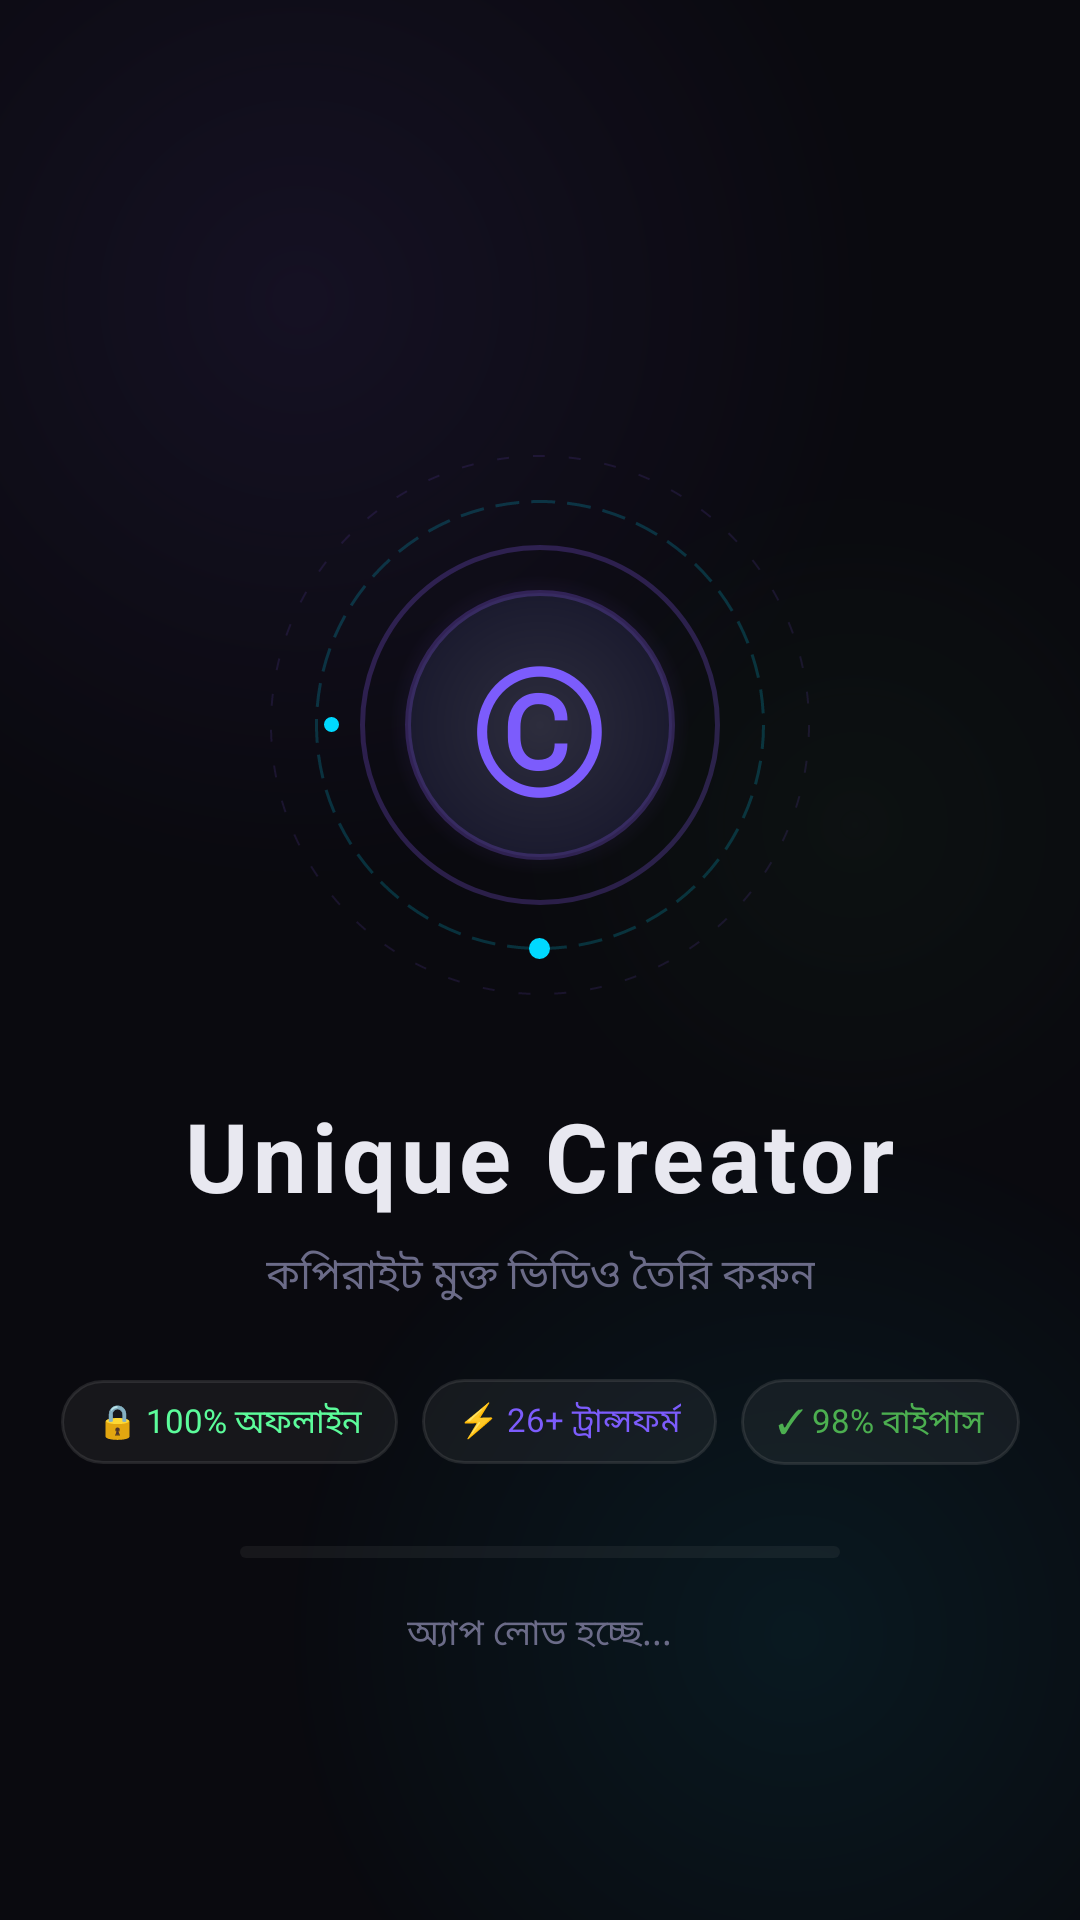

This screen was rendered from an Android layout file. Write that file and the resources it references.
<!-- AndroidManifest.xml: application theme AppTheme -->
<!-- res/layout/activity_splash.xml -->
<?xml version="1.0" encoding="utf-8"?>
<androidx.constraintlayout.widget.ConstraintLayout xmlns:android="http://schemas.android.com/apk/res/android"
    xmlns:app="http://schemas.android.com/apk/res-auto"
    android:layout_width="match_parent"
    android:layout_height="match_parent"
    android:background="@color/bg_dark"
    android:fitsSystemWindows="true">

    
    <View
        android:id="@+id/bgGradient1"
        android:layout_width="400dp"
        android:layout_height="400dp"
        android:background="@drawable/bg_splash_circle1"
        android:alpha="0.3"
        app:layout_constraintTop_toTopOf="parent"
        app:layout_constraintStart_toStartOf="parent"
        android:translationX="-100dp"
        android:translationY="-100dp"/>

    <View
        android:id="@+id/bgGradient2"
        android:layout_width="350dp"
        android:layout_height="350dp"
        android:background="@drawable/bg_splash_circle2"
        android:alpha="0.25"
        app:layout_constraintBottom_toBottomOf="parent"
        app:layout_constraintEnd_toEndOf="parent"
        android:translationX="80dp"
        android:translationY="80dp"/>

    <View
        android:id="@+id/bgGradient3"
        android:layout_width="250dp"
        android:layout_height="250dp"
        android:background="@drawable/bg_splash_circle3"
        android:alpha="0.2"
        app:layout_constraintTop_toTopOf="parent"
        app:layout_constraintEnd_toEndOf="parent"
        android:translationX="50dp"
        android:translationY="150dp"/>

    
    <LinearLayout
        android:id="@+id/mainContent"
        android:layout_width="wrap_content"
        android:layout_height="wrap_content"
        android:orientation="vertical"
        android:gravity="center"
        app:layout_constraintTop_toTopOf="parent"
        app:layout_constraintBottom_toBottomOf="parent"
        app:layout_constraintStart_toStartOf="parent"
        app:layout_constraintEnd_toEndOf="parent">

        
        <FrameLayout
            android:id="@+id/logoContainer"
            android:layout_width="180dp"
            android:layout_height="180dp"
            android:layout_marginBottom="32dp">

            
            <View
                android:id="@+id/ring3"
                android:layout_width="180dp"
                android:layout_height="180dp"
                android:layout_gravity="center"
                android:background="@drawable/bg_splash_ring3"/>

            
            <View
                android:id="@+id/ring2"
                android:layout_width="150dp"
                android:layout_height="150dp"
                android:layout_gravity="center"
                android:background="@drawable/bg_splash_ring2"/>

            
            <View
                android:id="@+id/ring1"
                android:layout_width="120dp"
                android:layout_height="120dp"
                android:layout_gravity="center"
                android:background="@drawable/bg_splash_ring1"/>

            
            <View
                android:id="@+id/logoPulse"
                android:layout_width="100dp"
                android:layout_height="100dp"
                android:layout_gravity="center"
                android:background="@drawable/bg_splash_pulse"/>

            
            <View
                android:id="@+id/logoBg"
                android:layout_width="90dp"
                android:layout_height="90dp"
                android:layout_gravity="center"
                android:background="@drawable/bg_splash_logo"/>

            
            <TextView
                android:id="@+id/logoIcon"
                android:layout_width="wrap_content"
                android:layout_height="wrap_content"
                android:layout_gravity="center"
                android:text="©"
                android:textSize="60sp"
                android:textColor="@color/colorPrimary"/>
            

            
            <View
                android:id="@+id/particle1"
                android:layout_width="8dp"
                android:layout_height="8dp"
                android:layout_gravity="top|center_horizontal"
                android:layout_marginTop="10dp"
                android:background="@drawable/bg_particle"/>

            <View
                android:id="@+id/particle2"
                android:layout_width="6dp"
                android:layout_height="6dp"
                android:layout_gravity="end|center_vertical"
                android:layout_marginEnd="15dp"
                android:background="@drawable/bg_particle"/>

            <View
                android:id="@+id/particle3"
                android:layout_width="7dp"
                android:layout_height="7dp"
                android:layout_gravity="bottom|center_horizontal"
                android:layout_marginBottom="12dp"
                android:background="@drawable/bg_particle_cyan"/>

            <View
                android:id="@+id/particle4"
                android:layout_width="5dp"
                android:layout_height="5dp"
                android:layout_gravity="start|center_vertical"
                android:layout_marginStart="18dp"
                android:background="@drawable/bg_particle_cyan"/>

        </FrameLayout>

        
        <TextView
            android:id="@+id/appName"
            android:layout_width="wrap_content"
            android:layout_height="wrap_content"
            android:text="@string/app_name"
            android:textSize="32sp"
            android:textStyle="bold"
            android:textColor="@color/text_primary"
            android:letterSpacing="0.05"/>

        
        <TextView
            android:id="@+id/tagline"
            android:layout_width="wrap_content"
            android:layout_height="wrap_content"
            android:layout_marginTop="8dp"
            android:text="কপিরাইট মুক্ত ভিডিও তৈরি করুন"
            android:textSize="14sp"
            android:textColor="@color/text_muted"/>

        
        <LinearLayout
            android:id="@+id/featurePills"
            android:layout_width="wrap_content"
            android:layout_height="wrap_content"
            android:layout_marginTop="24dp"
            android:orientation="horizontal"
            android:gravity="center">

            <TextView
                android:id="@+id/pill1"
                android:layout_width="wrap_content"
                android:layout_height="wrap_content"
                android:paddingHorizontal="12dp"
                android:paddingVertical="6dp"
                android:layout_marginEnd="8dp"
                android:background="@drawable/bg_splash_pill"
                android:text="🔒 100% অফলাইন"
                android:textColor="@color/colorAccent2"
                android:textSize="11sp"/>

            <TextView
                android:id="@+id/pill2"
                android:layout_width="wrap_content"
                android:layout_height="wrap_content"
                android:paddingHorizontal="12dp"
                android:paddingVertical="6dp"
                android:layout_marginEnd="8dp"
                android:background="@drawable/bg_splash_pill"
                android:text="⚡ 26+ ট্রান্সফর্ম"
                android:textColor="@color/colorPrimary"
                android:textSize="11sp"/>

            <TextView
                android:id="@+id/pill3"
                android:layout_width="wrap_content"
                android:layout_height="wrap_content"
                android:paddingHorizontal="12dp"
                android:paddingVertical="6dp"
                android:background="@drawable/bg_splash_pill"
                android:text="✓ 98% বাইপাস"
                android:textColor="#4CAF50"
                android:textSize="11sp"/>

        </LinearLayout>

    </LinearLayout>

    
    <LinearLayout
        android:id="@+id/bottomSection"
        android:layout_width="match_parent"
        android:layout_height="wrap_content"
        android:orientation="vertical"
        android:gravity="center"
        android:paddingBottom="48dp"
        app:layout_constraintBottom_toBottomOf="parent">

        
        <FrameLayout
            android:id="@+id/loadingContainer"
            android:layout_width="wrap_content"
            android:layout_height="wrap_content"
            android:layout_marginBottom="16dp">

            
            <View
                android:layout_width="200dp"
                android:layout_height="4dp"
                android:background="@drawable/bg_progress_track"/>

            
            <View
                android:id="@+id/progressBar"
                android:layout_width="0dp"
                android:layout_height="4dp"
                android:background="@drawable/bg_progress_indicator"/>

        </FrameLayout>

        
        <TextView
            android:id="@+id/loadingText"
            android:layout_width="wrap_content"
            android:layout_height="wrap_content"
            android:text="অ্যাপ লোড হচ্ছে..."
            android:textSize="12sp"
            android:textColor="@color/text_muted"/>

        
        <TextView
            android:id="@+id/versionText"
            android:layout_width="wrap_content"
            android:layout_height="wrap_content"
            android:layout_marginTop="24dp"
            android:text=""
            android:textSize="11sp"
            android:textColor="@color/text_muted"
            android:alpha="0.5"/>

    </LinearLayout>

</androidx.constraintlayout.widget.ConstraintLayout>
<!-- resources referenced by this layout -->
<resources>
  <color name="bg_dark">#0A0A0F</color>
  <color name="colorAccent2">#5CFC9B</color>
  <color name="colorPrimary">#7C5CFC</color>
  <color name="text_muted">#6B6B88</color>
  <color name="text_primary">#E8E8F0</color>
  <!-- drawable bg_particle_cyan (drawable) -->
  <?xml version="1.0" encoding="utf-8"?>
  <shape xmlns:android="http://schemas.android.com/apk/res/android"
      android:shape="oval">
      <solid android:color="#00D9FF"/>
  </shape>
  <!-- drawable bg_progress_track (drawable) -->
  <?xml version="1.0" encoding="utf-8"?>
  <shape xmlns:android="http://schemas.android.com/apk/res/android"
      android:shape="rectangle">
      <solid android:color="#1A888888"/>
      <corners android:radius="2dp"/>
  </shape>
  <!-- drawable bg_splash_circle1 (drawable) -->
  <?xml version="1.0" encoding="utf-8"?>
  <shape xmlns:android="http://schemas.android.com/apk/res/android"
      android:shape="oval">
      <gradient
          android:type="radial"
          android:gradientRadius="200dp"
          android:startColor="#4D8B5CF6"
          android:endColor="#00000000"/>
  </shape>
  <!-- drawable bg_splash_circle2 (drawable) -->
  <?xml version="1.0" encoding="utf-8"?>
  <shape xmlns:android="http://schemas.android.com/apk/res/android"
      android:shape="oval">
      <gradient
          android:type="radial"
          android:gradientRadius="175dp"
          android:startColor="#4D00D9FF"
          android:endColor="#00000000"/>
  </shape>
  <!-- drawable bg_splash_circle3 (drawable) -->
  <?xml version="1.0" encoding="utf-8"?>
  <shape xmlns:android="http://schemas.android.com/apk/res/android"
      android:shape="oval">
      <gradient
          android:type="radial"
          android:gradientRadius="125dp"
          android:startColor="#3D4CAF50"
          android:endColor="#00000000"/>
  </shape>
  <!-- drawable bg_splash_pill (drawable) -->
  <?xml version="1.0" encoding="utf-8"?>
  <shape xmlns:android="http://schemas.android.com/apk/res/android"
      android:shape="rectangle">
      <solid android:color="#1A888888"/>
      <corners android:radius="16dp"/>
      <stroke
          android:width="1dp"
          android:color="#33888888"/>
  </shape>
  <!-- drawable bg_splash_pulse (drawable) -->
  <?xml version="1.0" encoding="utf-8"?>
  <shape xmlns:android="http://schemas.android.com/apk/res/android"
      android:shape="oval">
      <gradient
          android:type="radial"
          android:gradientRadius="50dp"
          android:startColor="#608B5CF6"
          android:endColor="#00000000"/>
  </shape>
  <!-- drawable bg_splash_ring1 (drawable) -->
  <?xml version="1.0" encoding="utf-8"?>
  <shape xmlns:android="http://schemas.android.com/apk/res/android"
      android:shape="oval">
      <stroke
          android:width="1.5dp"
          android:color="#408B5CF6"/>
      <solid android:color="#00000000"/>
  </shape>
  <!-- drawable bg_splash_ring2 (drawable) -->
  <?xml version="1.0" encoding="utf-8"?>
  <shape xmlns:android="http://schemas.android.com/apk/res/android"
      android:shape="oval">
      <stroke
          android:width="1dp"
          android:color="#3000D9FF"
          android:dashWidth="8dp"
          android:dashGap="4dp"/>
      <solid android:color="#00000000"/>
  </shape>
  <!-- drawable bg_splash_ring3 (drawable) -->
  <?xml version="1.0" encoding="utf-8"?>
  <shape xmlns:android="http://schemas.android.com/apk/res/android"
      android:shape="oval">
      <stroke
          android:width="0.5dp"
          android:color="#208B5CF6"
          android:dashWidth="4dp"
          android:dashGap="8dp"/>
      <solid android:color="#00000000"/>
  </shape>
  <string name="app_name">Unique Creator</string>
  <color name="colorPrimaryDark">#5C3CCC</color>
  <color name="colorAccent">#FC5CF7</color>
</resources>
